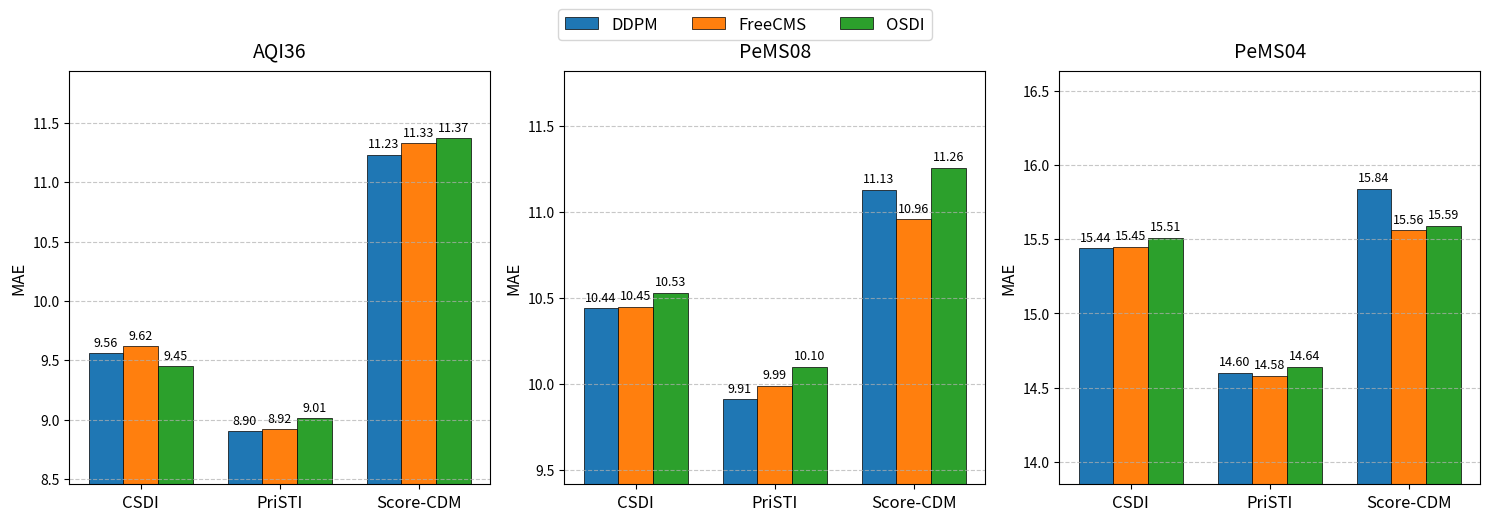

Write the Python code that produced this figure. (Note: this script raises an exception after producing the figure.)
import matplotlib.pyplot as plt
import numpy as np

models = ['CSDI', 'PriSTI', 'Score-CDM']
methods = ['DDPM', 'FreeCMS', 'OSDI']

columns = ['AQI36', 'PeMS08', 'PeMS04']

data_col1_ddpm = [9.56, 8.90, 11.23]
data_col1_s1   = [9.62, 8.92, 11.33]
data_col1_s2   = [9.45, 9.01, 11.37]

data_col2_ddpm = [10.44, 9.91, 11.13]
data_col2_s1   = [10.45, 9.99, 10.96]
data_col2_s2   = [10.53, 10.10, 11.26]

data_col3_ddpm = [15.44, 14.60, 15.84]
data_col3_s1   = [15.45, 14.58, 15.56]
data_col3_s2   = [15.51, 14.64, 15.59]

all_data = [
    (data_col1_ddpm, data_col1_s1, data_col1_s2),
    (data_col2_ddpm, data_col2_s1, data_col2_s2),
    (data_col3_ddpm, data_col3_s1, data_col3_s2)
]

fig, axes = plt.subplots(1, 3, figsize=(15, 5))
x = np.arange(len(models))
width = 0.25

colors = ['#1f77b4', '#ff7f0e', '#2ca02c']

for i, ax in enumerate(axes):
    ddpm_data, s1_data, s2_data = all_data[i]
    
    rects1 = ax.bar(x - width, ddpm_data, width, label=methods[0], color=colors[0], edgecolor='black', linewidth=0.5)
    rects2 = ax.bar(x, s1_data, width, label=methods[1], color=colors[1], edgecolor='black', linewidth=0.5)
    rects3 = ax.bar(x + width, s2_data, width, label=methods[2], color=colors[2], edgecolor='black', linewidth=0.5)
    
    ax.set_ylabel('MAE', fontsize=12)
    ax.set_title(columns[i], fontsize=14, pad=10)
    ax.set_xticks(x)
    ax.set_xticklabels(models, fontsize=12)
    
    y_min = min(min(ddpm_data), min(s1_data), min(s2_data))
    y_max = max(max(ddpm_data), max(s1_data), max(s2_data))
    ax.set_ylim(y_min * 0.95, y_max * 1.05) 
    
    ax.yaxis.grid(True, linestyle='--', alpha=0.7)
    
    for rects in [rects1, rects2, rects3]:
        for rect in rects:
            height = rect.get_height()
            ax.annotate(f'{height:.2f}',
                        xy=(rect.get_x() + rect.get_width() / 2, height),
                        xytext=(0, 3), 
                        textcoords="offset points",
                        ha='center', va='bottom', fontsize=9)

handles, labels = axes[0].get_legend_handles_labels()
fig.legend(handles, labels, loc='upper center', bbox_to_anchor=(0.5, 1.05), ncol=3, fontsize=12)

plt.tight_layout()
plt.savefig('/home/duanlei/PriSTI/毕业/acceleration_comparison.pdf', format='pdf', bbox_inches='tight')
plt.show()
